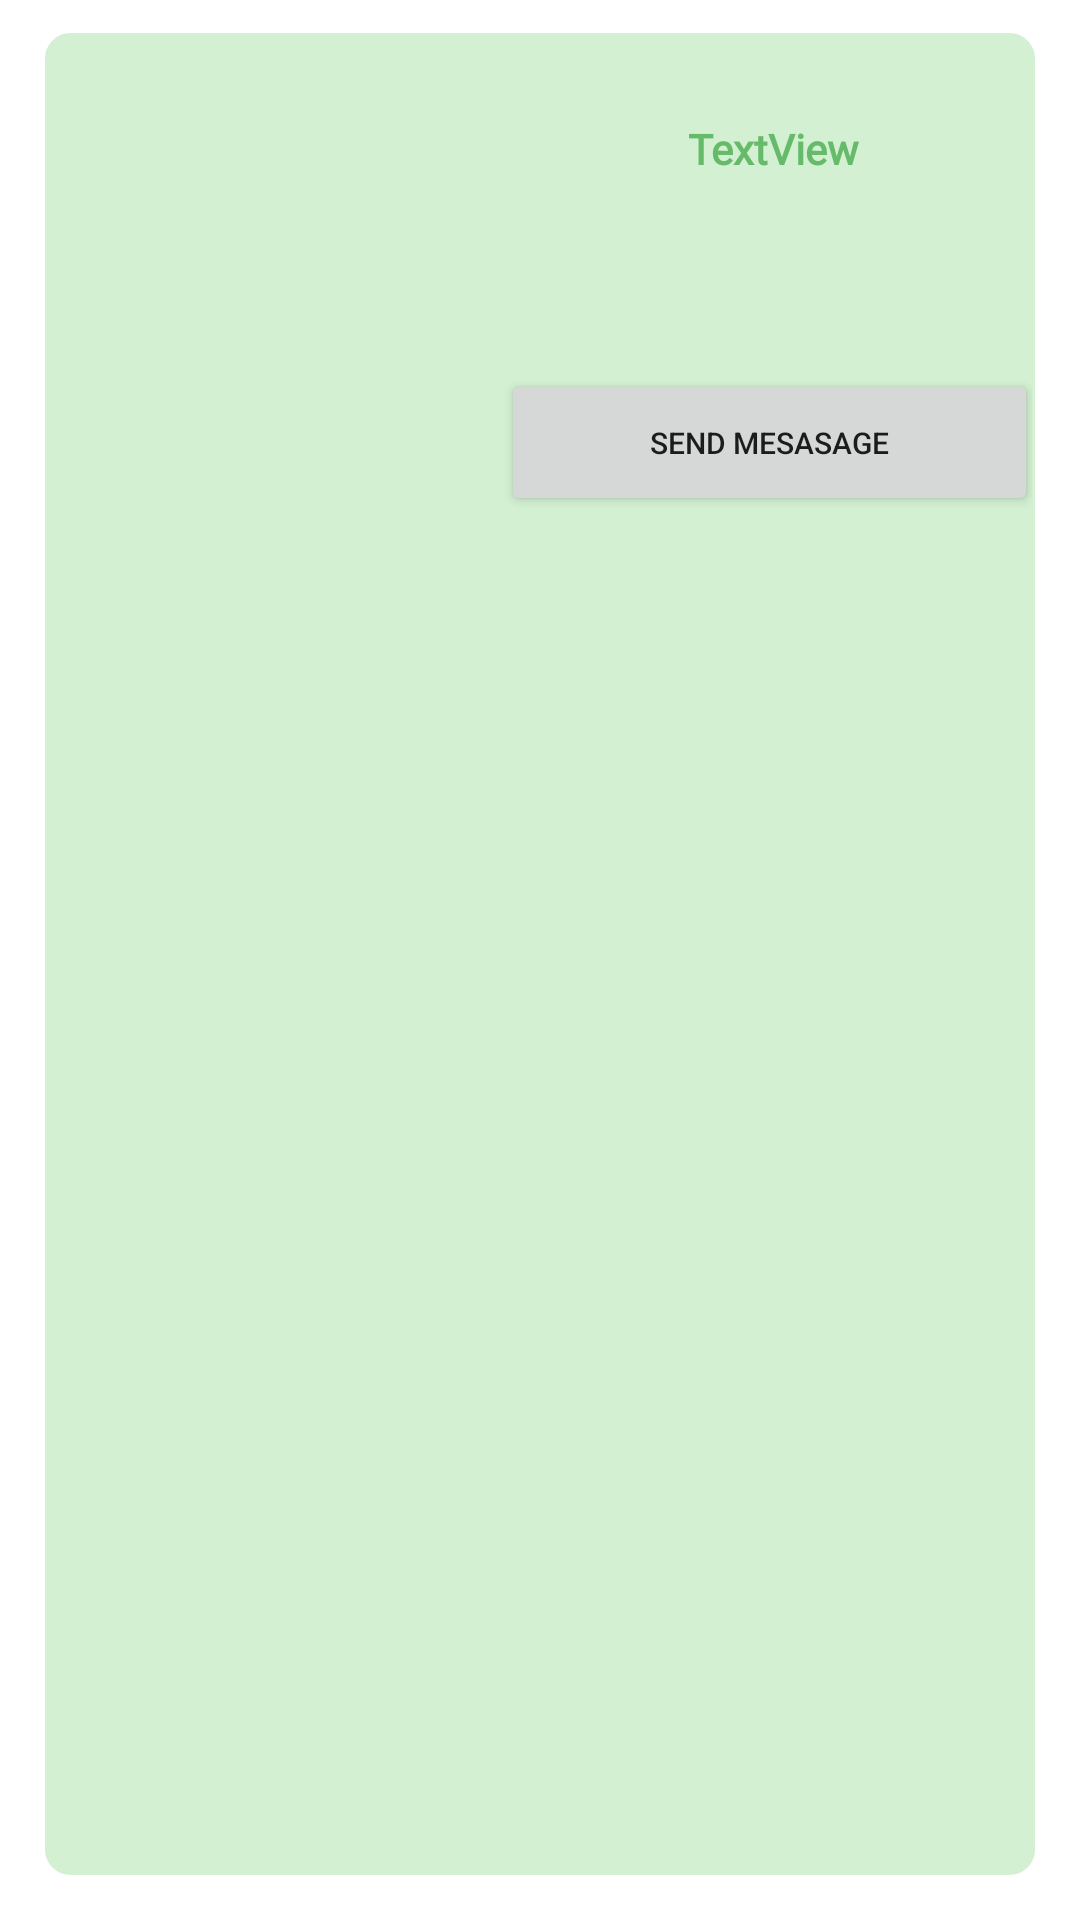

Layout XML and referenced resources for this Android screen:
<!-- AndroidManifest.xml: application theme Theme.VeganPlace -->
<!-- res/layout/listadousuarios.xml -->
<?xml version="1.0" encoding="utf-8"?>
<RelativeLayout xmlns:android="http://schemas.android.com/apk/res/android"
    xmlns:app="http://schemas.android.com/apk/res-auto"
    xmlns:tools="http://schemas.android.com/tools"
    android:id="@+id/RelativeLayout1"
    android:layout_width="wrap_content"
    android:layout_height="wrap_content"

    android:orientation="vertical"
    android:padding="8dp">

    <androidx.constraintlayout.widget.ConstraintLayout

        android:layout_width="wrap_content"
        android:layout_height="wrap_content"
        android:layout_alignParentStart="true"
        android:layout_alignParentTop="true"
        android:layout_alignParentEnd="true"
        android:layout_alignParentBottom="true"
        android:layout_marginStart="4dp"
        android:layout_marginTop="0dp"
        android:layout_marginEnd="4dp"
        android:layout_marginBottom="4dp"
        android:background="@drawable/esquinas_redondeads">

        <ImageView
            android:id="@+id/imguserlist"
            android:layout_width="140dp"
            android:layout_height="145dp"

            android:layout_marginTop="16dp"
            android:visibility="visible"
            app:layout_constraintEnd_toEndOf="parent"
            app:layout_constraintHorizontal_bias="0.062"
            app:layout_constraintStart_toStartOf="parent"
            app:layout_constraintTop_toTopOf="parent"
            tools:ignore="MissingClass" />

        <TextView
            android:id="@+id/nombreuserlist"
            android:layout_width="wrap_content"
            android:layout_height="wrap_content"
            android:layout_marginTop="28dp"
            android:fontFamily="@font/adamina"
            android:text="TextView"
            android:textAlignment="inherit"
            android:textAppearance="@style/TextAppearance.AppCompat.Body2"
            android:textColor="@color/verde_banner"
            android:textSize="14sp"
            android:textStyle="bold"
            app:layout_constraintEnd_toEndOf="parent"
            app:layout_constraintHorizontal_bias="0.518"
            app:layout_constraintStart_toEndOf="@+id/imguserlist"
            app:layout_constraintTop_toTopOf="parent"
            tools:ignore="MissingConstraints" />

        <TextView
            android:id="@+id/email"
            android:layout_width="104dp"
            android:layout_height="20dp"
            android:layout_marginTop="2dp"
            android:layout_marginEnd="16dp"
            android:fontFamily="@font/adamina"
            android:textColor="@color/verde_banner"
            android:textSize="12sp"
            app:layout_constraintBottom_toTopOf="@+id/sendlist"
            app:layout_constraintEnd_toEndOf="parent"
            app:layout_constraintHorizontal_bias="0.612"
            app:layout_constraintStart_toEndOf="@+id/imguserlist"
            app:layout_constraintTop_toBottomOf="@+id/nombreuserlist"
            tools:ignore="MissingConstraints" />

        <Button
            android:id="@+id/sendlist"
            android:layout_width="179dp"
            android:layout_height="49dp"
            android:layout_marginTop="64dp"
            android:text="@string/title_send_messages"
            android:textSize="10sp"
            app:layout_constraintEnd_toEndOf="parent"
            app:layout_constraintHorizontal_bias="0.313"
            app:layout_constraintStart_toEndOf="@+id/imguserlist"
            app:layout_constraintTop_toBottomOf="@+id/nombreuserlist" />

    </androidx.constraintlayout.widget.ConstraintLayout>

</RelativeLayout>
<!-- resources referenced by this layout -->
<resources>
  <color name="verde_banner">#66bb6a</color>
  <!-- drawable esquinas_redondeads (drawable) -->
  <?xml version="1.0" encoding="utf-8"?>
  <shape
      xmlns:android="http://schemas.android.com/apk/res/android"
      android:shape="rectangle">
  
      
      <solid
          android:color="@color/fondo_logo" >
      </solid>
  
      
      <stroke
          android:width="3dp"
          android:color="@color/white" >
      </stroke>
  
      
      <padding
          android:left="4dp"
          android:top="4dp"
          android:right="4dp"
          android:bottom="4dp"    >
      </padding>
  
      
      <corners
          android:radius="10dp"   >
      </corners>
  
  </shape>
  <string name="title_send_messages">Send mesasage</string>
  <style name="Theme.VeganPlace" parent="Theme.MaterialComponents.Light.NoActionBar">
          
          <item name="colorPrimary">@color/verde_banner</item>
          <item name="colorPrimaryVariant">@color/verde_hora</item>
          <item name="colorOnPrimary">@color/white</item>
          
          <item name="colorSecondary">@color/verde_cian</item>
          <item name="colorSecondaryVariant">@color/verde_primavera</item>
          <item name="colorOnSecondary">@color/black</item>
  
  
          
          <item name="android:statusBarColor" tools:targetApi="l">?attr/colorPrimary</item>
          <item name="bottomAppBarStyle">@style/Theme.VeganPlace</item>
          
  
          
          <item name="toolbarStyle">@style/Widget.MaterialComponents.Toolbar.PrimarySurface</item>
          <item name="actionOverflowButtonStyle" tools:targetApi="l">?attr/colorPrimary</item>
          <item name="toolbarNavigationButtonStyle" tools:targetApi="l">?attr/colorPrimaryVariant
          </item>
          <item name="android:navigationBarColor" tools:targetApi="l">?attr/colorPrimary</item>
          
          <item name="popupTheme" tools:targetApi="l">?attr/colorOnSecondary</item>
  
  
      </style>
  <color name="fondo_logo">#d3f0d2</color>
  <color name="white">#FFFFFF</color>
  <color name="verde_hora">#388e3c</color>
  <color name="verde_cian">#00FA9A</color>
  <color name="verde_primavera">#00FF7F</color>
  <color name="black">#000000</color>
</resources>
